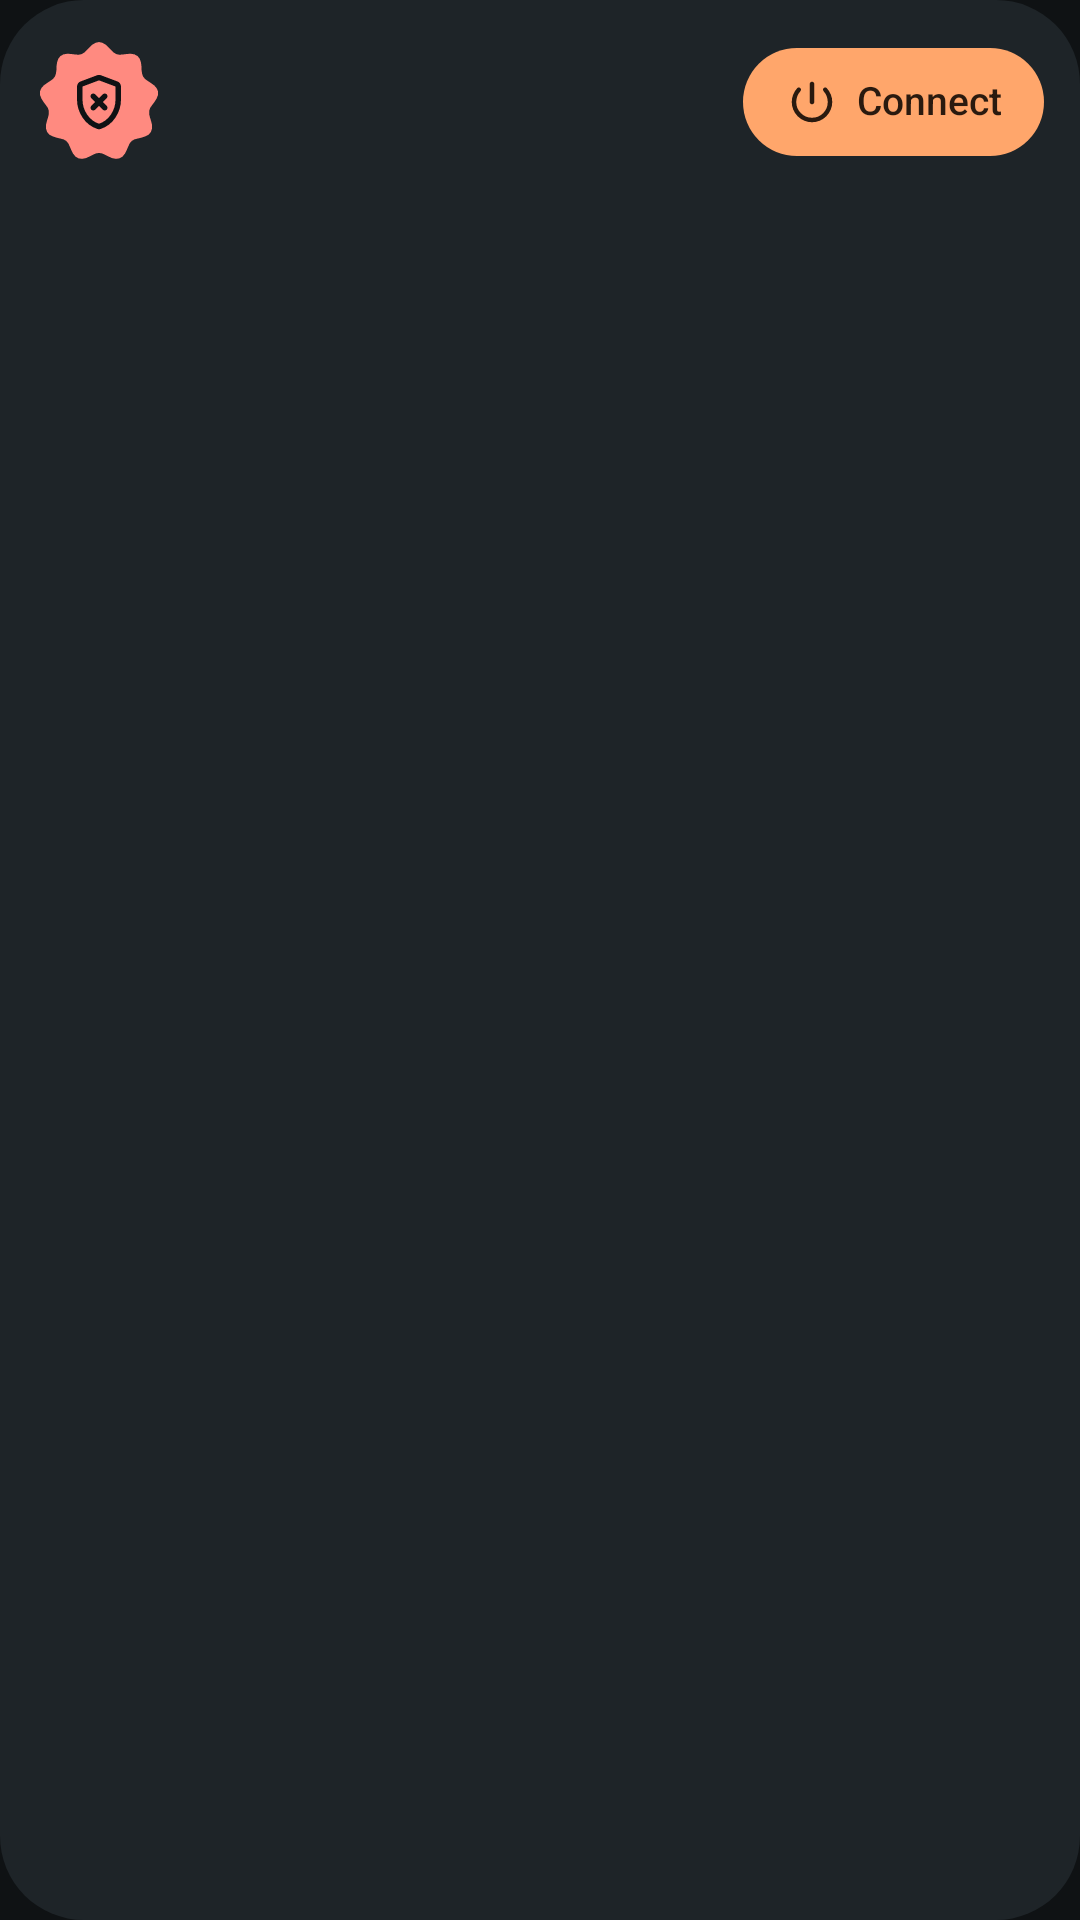

Write the Android layout XML for this screen, with the resource values it uses.
<!-- AndroidManifest.xml: application theme Unbraid -->
<!-- res/layout/widget_routes.xml -->
<?xml version="1.0" encoding="utf-8"?>
<LinearLayout xmlns:android="http://schemas.android.com/apk/res/android"
    android:id="@android:id/background"
    android:layout_width="match_parent"
    android:layout_height="match_parent"
    android:background="@drawable/widget_bg"
    android:backgroundTint="#FF1E2428"
    android:orientation="vertical"
    android:padding="12dp">

    <include layout="@layout/widget_head" />

    <GridView
        android:id="@+id/tiles"
        android:layout_width="match_parent"
        android:layout_height="0dp"
        android:layout_marginTop="10dp"
        android:layout_weight="1"
        android:background="@drawable/widget_list"
        android:clipToOutline="true"
        android:fadeScrollbars="false"
        android:listSelector="@android:color/transparent"
        android:numColumns="3"
        android:scrollbarSize="3dp"
        android:scrollbarThumbVertical="@drawable/widget_scroll"
        android:stretchMode="columnWidth"
        android:verticalSpacing="2dp" />
</LinearLayout>
<!-- res/layout/widget_head.xml (included above) -->
<?xml version="1.0" encoding="utf-8"?>
<LinearLayout xmlns:android="http://schemas.android.com/apk/res/android"
    android:layout_width="match_parent"
    android:layout_height="44dp"
    android:gravity="center_vertical"
    android:orientation="horizontal">

    <include layout="@layout/widget_cookie" />

    <LinearLayout
        android:layout_width="0dp"
        android:layout_height="wrap_content"
        android:layout_marginStart="10dp"
        android:layout_weight="1"
        android:orientation="vertical">

        <LinearLayout
            android:layout_width="match_parent"
            android:layout_height="18dp"
            android:gravity="center_vertical"
            android:orientation="horizontal">

            <TextView
                android:id="@+id/profile"
                android:layout_width="wrap_content"
                android:layout_height="18dp"
                android:layout_marginEnd="5dp"
                android:background="@drawable/widget_tag_fill"
                android:backgroundTint="#FF3A2A1F"
                android:ellipsize="end"
                android:fontFamily="monospace"
        android:textStyle="bold"
                android:gravity="center_vertical"
                android:includeFontPadding="false"
                android:letterSpacing="0.06"
                android:maxLines="1"
                android:maxWidth="84dp"
                android:paddingHorizontal="7dp"
                android:textAllCaps="true"
                android:textColor="#FFFFA66B"
                android:textSize="9.5dp"
                android:visibility="gone" />

            <include layout="@layout/widget_ts" />

            <TextView
                android:id="@+id/over"
                android:layout_width="wrap_content"
                android:layout_height="wrap_content"
                android:layout_marginStart="5dp"
                android:ellipsize="end"
                android:fontFamily="monospace"
                android:includeFontPadding="false"
                android:letterSpacing="0.08"
                android:maxLines="1"
                android:textAllCaps="true"
                android:textColor="#FFFF8A80"
                android:textSize="10dp" />
        </LinearLayout>

        <TextView
            android:id="@+id/head"
            android:layout_width="wrap_content"
            android:layout_height="wrap_content"
            android:layout_marginTop="1dp"
            android:fontFamily="sans-serif-condensed"
        android:textStyle="bold"
            android:includeFontPadding="false"
            android:maxLines="1"
            android:textAllCaps="true"
            android:textColor="#FFECEFF1"
            android:textSize="24dp" />
    </LinearLayout>

    <include
        layout="@layout/widget_action"
        android:layout_width="wrap_content"
        android:layout_height="36dp"
        android:layout_marginStart="8dp" />
</LinearLayout>
<!-- res/layout/widget_cookie.xml (included above) -->
<?xml version="1.0" encoding="utf-8"?>
<FrameLayout xmlns:android="http://schemas.android.com/apk/res/android"
    android:layout_width="42dp"
    android:layout_height="42dp">

    <ImageView
        android:id="@+id/cookie"
        android:layout_width="match_parent"
        android:layout_height="match_parent"
        android:importantForAccessibility="no"
        android:src="@drawable/widget_cookie"
        android:tint="#FFFF8A80" />

    <ImageView
        android:id="@+id/cookieIcon"
        android:layout_width="match_parent"
        android:layout_height="match_parent"
        android:importantForAccessibility="no"
        android:padding="10dp"
        android:src="@drawable/ic_w_off"
        android:tint="#FF0F1214" />
</FrameLayout>
<!-- res/layout/widget_ts.xml (included above) -->
<?xml version="1.0" encoding="utf-8"?>
<LinearLayout xmlns:android="http://schemas.android.com/apk/res/android"
    android:id="@+id/ts"
    android:layout_width="wrap_content"
    android:layout_height="18dp"
    android:background="@drawable/widget_tag"
    android:gravity="center_vertical"
    android:orientation="horizontal"
    android:paddingHorizontal="6dp"
    android:visibility="gone">

    <ImageView
        android:id="@+id/tsDot"
        android:layout_width="7dp"
        android:layout_height="7dp"
        android:importantForAccessibility="no"
        android:src="@drawable/widget_dot" />

    <TextView
        android:id="@+id/tsText"
        android:layout_width="wrap_content"
        android:layout_height="wrap_content"
        android:layout_marginStart="4dp"
        android:fontFamily="monospace"
        android:textStyle="bold"
        android:includeFontPadding="false"
        android:letterSpacing="0.06"
        android:text="TS"
        android:textColor="#FFECEFF1"
        android:textSize="9.5dp" />
</LinearLayout>
<!-- res/layout/widget_action.xml (included above) -->
<?xml version="1.0" encoding="utf-8"?>
<LinearLayout xmlns:android="http://schemas.android.com/apk/res/android"
    android:id="@+id/actionArea"
    android:layout_width="match_parent"
    android:layout_height="36dp"
    android:background="@drawable/widget_pill"
    android:backgroundTint="#FFFFA66B"
    android:gravity="center"
    android:orientation="horizontal"
    android:paddingHorizontal="14dp">

    <ImageView
        android:id="@+id/actionIcon"
        android:layout_width="18dp"
        android:layout_height="18dp"
        android:importantForAccessibility="no"
        android:src="@drawable/ic_w_power"
        android:tint="#FF2A1A0F" />

    <TextView
        android:id="@+id/action"
        android:layout_width="wrap_content"
        android:layout_height="wrap_content"
        android:layout_marginStart="6dp"
        android:fontFamily="sans-serif-medium"
        android:includeFontPadding="false"
        android:maxLines="1"
        android:text="@string/widget_connect"
        android:textColor="#FF2A1A0F"
        android:textSize="13sp" />
</LinearLayout>
<!-- resources referenced by this layout -->
<resources>
  <!-- drawable ic_w_off (drawable) -->
  <vector xmlns:android="http://schemas.android.com/apk/res/android" android:width="24dp" android:height="24dp" android:viewportWidth="960" android:viewportHeight="960">
      <group android:scaleX="1" android:scaleY="1" android:translateX="0" android:translateY="960">
          <path android:pathData="m480-424 56 56q11 11 28 11t28-11q11-11 11-28t-11-28l-56-56 56-56q11-11 11-28t-11-28q-11-11-28-11t-28 11l-56 56-56-56q-11-11-28-11t-28 11q-11 11-11 28t11 28l56 56-56 56q-11 11-11 28t11 28q11 11 28 11t28-11l56-56Zm0 340q-7 0-13-1t-12-3q-135-45-215-166.5T160-516v-189q0-25 14.5-45t37.5-29l240-90q14-5 28-5t28 5l240 90q23 9 37.5 29t14.5 45v189q0 140-80 261.5T505-88q-6 2-12 3t-13 1Zm0-80q104-33 172-132t68-220v-189l-240-90-240 90v189q0 121 68 220t172 132Zm0-316Z" android:fillColor="#FFFFFFFF"/>
      </group>
  </vector>
  <!-- drawable ic_w_power (drawable) -->
  <vector xmlns:android="http://schemas.android.com/apk/res/android" android:width="24dp" android:height="24dp" android:viewportWidth="960" android:viewportHeight="960">
      <group android:translateY="960">
          <path android:pathData="M440-480v-320q0-17 11.5-28.5T480-840q17 0 28.5 11.5T520-800v320q0 17-11.5 28.5T480-440q-17 0-28.5-11.5T440-480Zm40 360q-74 0-139.5-28.5T226-226q-49-49-77.5-114.5T120-480q0-69 25.5-132.5T217-726q11-12 28-12t29 12q11 11 10 27.5T272-669q-34 38-53 86.5T200-480q0 116 82 198t198 82q117 0 198.5-82T760-480q0-54-19-103.5T687-671q-11-12-11.5-28t10.5-27q12-12 29-12t28 12q47 50 72 113.5T840-480q0 74-28.5 139.5t-77 114.5q-48.5 49-114 77.5T480-120Z" android:fillColor="#FFFFFFFF"/>
      </group>
  </vector>
  <!-- drawable widget_bg (drawable) -->
  <?xml version="1.0" encoding="utf-8"?>
  <shape xmlns:android="http://schemas.android.com/apk/res/android" android:shape="rectangle">
      <corners android:radius="@android:dimen/system_app_widget_background_radius" />
      <solid android:color="#FFFFFFFF" />
  </shape>
  <!-- drawable widget_list (drawable) -->
  <?xml version="1.0" encoding="utf-8"?>
  <shape xmlns:android="http://schemas.android.com/apk/res/android" android:shape="rectangle">
      <corners android:radius="12dp" />
      <solid android:color="#00000000" />
  </shape>
  <!-- drawable widget_pill (drawable) -->
  <?xml version="1.0" encoding="utf-8"?>
  <shape xmlns:android="http://schemas.android.com/apk/res/android" android:shape="rectangle">
      <corners android:radius="20dp" />
      <solid android:color="#FFFFFFFF" />
  </shape>
  <!-- drawable widget_scroll (drawable) -->
  <?xml version="1.0" encoding="utf-8"?>
  <shape xmlns:android="http://schemas.android.com/apk/res/android" android:shape="rectangle">
      <corners android:radius="2dp" />
      <solid android:color="#FF5C676E" />
  </shape>
  <!-- drawable widget_tag (drawable) -->
  <?xml version="1.0" encoding="utf-8"?>
  <shape xmlns:android="http://schemas.android.com/apk/res/android" android:shape="rectangle">
      <corners android:radius="9dp" />
      <stroke android:width="1dp" android:color="#FF2C3439" />
  </shape>
  <!-- drawable widget_tag_fill (drawable) -->
  <?xml version="1.0" encoding="utf-8"?>
  <shape xmlns:android="http://schemas.android.com/apk/res/android" android:shape="rectangle">
      <corners android:radius="9dp" />
      <solid android:color="#FFFFFFFF" />
  </shape>
  <string name="widget_connect">Connect</string>
  <style name="Unbraid" parent="android:Theme.Material.NoActionBar">
          <item name="android:windowBackground">@color/ground</item>
          <item name="android:statusBarColor">@android:color/transparent</item>
          <item name="android:navigationBarColor">@android:color/transparent</item>
          <item name="android:windowLightStatusBar">false</item>
      </style>
  <color name="ground">#0F1214</color>
</resources>
